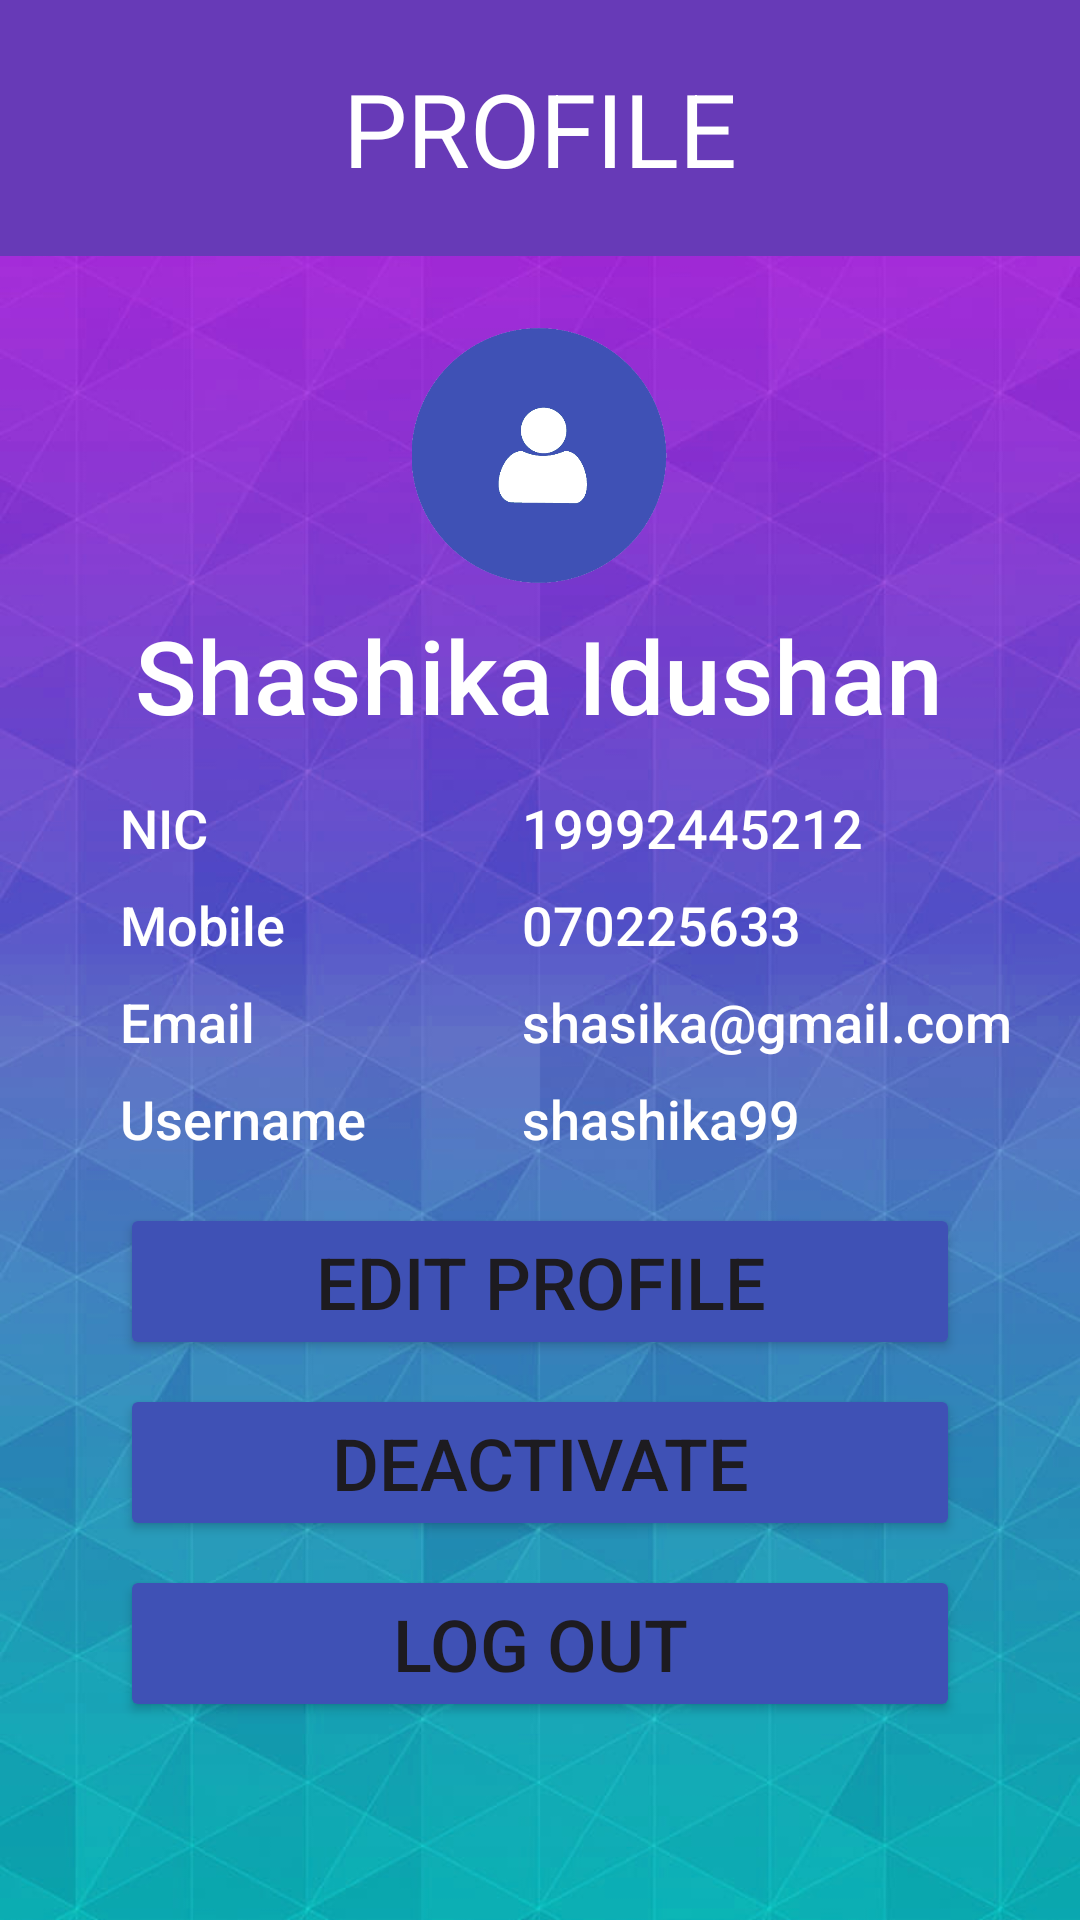

Reconstruct the res/layout file that produces this screen, plus the resources it refers to.
<!-- AndroidManifest.xml: application theme Theme.ETicket -->
<!-- res/layout/fragment_profile.xml -->
<?xml version="1.0" encoding="utf-8"?>
<androidx.constraintlayout.widget.ConstraintLayout xmlns:android="http://schemas.android.com/apk/res/android"
    xmlns:app="http://schemas.android.com/apk/res-auto"
    xmlns:tools="http://schemas.android.com/tools"
    android:id="@+id/frameLayout2"
    android:layout_width="match_parent"
    android:layout_height="match_parent"
    android:background="@drawable/bg"
    tools:context=".ProfileFragment">

    

    <TextView
        android:id="@+id/lbl_nic"
        android:layout_width="wrap_content"
        android:layout_height="24dp"
        android:fontFamily="sans-serif-medium"
        android:text="19992445212"
        android:textColor="#FFFFFF"
        android:textSize="18sp"
        app:layout_constraintBaseline_toBaselineOf="@+id/lblText4"
        app:layout_constraintStart_toStartOf="@+id/lbl_mobile" />

    <TextView
        android:id="@+id/lbl_mobile"
        android:layout_width="wrap_content"
        android:layout_height="24dp"
        android:fontFamily="sans-serif-medium"
        android:text="070225633"
        android:textColor="#FFFFFF"
        android:textSize="18sp"
        app:layout_constraintBaseline_toBaselineOf="@+id/lblText2"
        app:layout_constraintStart_toStartOf="@+id/lbl_email" />

    <TextView
        android:id="@+id/lbl_email"
        android:layout_width="wrap_content"
        android:layout_height="24dp"
        android:fontFamily="sans-serif-medium"
        android:text="shasika@gmail.com"
        android:textColor="#FFFFFF"
        android:textSize="18sp"
        app:layout_constraintBaseline_toBaselineOf="@+id/lblText3"
        app:layout_constraintStart_toStartOf="@+id/lbl_username" />

    <TextView
        android:id="@+id/lbl_username"
        android:layout_width="wrap_content"
        android:layout_height="24dp"
        android:layout_marginStart="52dp"
        android:fontFamily="sans-serif-medium"
        android:text="shashika99"
        android:textColor="#FFFFFF"
        android:textSize="18sp"
        app:layout_constraintBaseline_toBaselineOf="@+id/lblText5"
        app:layout_constraintStart_toEndOf="@+id/lblText5" />

    <TextView
        android:id="@+id/textView6"
        android:layout_width="0dp"
        android:layout_height="wrap_content"
        android:background="#673AB7"
        android:padding="20dp"
        android:text="PROFILE"
        android:textAlignment="center"
        android:textColor="#FFFFFF"
        android:textSize="34sp"
        app:layout_constraintEnd_toEndOf="parent"
        app:layout_constraintStart_toStartOf="parent"
        app:layout_constraintTop_toTopOf="parent" />

    <ImageView
        android:id="@+id/imageView3"
        android:layout_width="118dp"
        android:layout_height="85dp"
        android:layout_marginTop="24dp"
        android:src="@drawable/profile"
        app:layout_constraintEnd_toEndOf="parent"
        app:layout_constraintHorizontal_bias="0.498"
        app:layout_constraintStart_toStartOf="parent"
        app:layout_constraintTop_toBottomOf="@+id/textView6" />

    <TextView
        android:id="@+id/lbl_name"
        android:layout_width="wrap_content"
        android:layout_height="wrap_content"
        android:layout_marginTop="8dp"
        android:fontFamily="sans-serif-medium"
        android:text="Shashika Idushan"
        android:textColor="#FFFFFF"
        android:textSize="34sp"
        app:layout_constraintEnd_toEndOf="parent"
        app:layout_constraintHorizontal_bias="0.496"
        app:layout_constraintStart_toStartOf="parent"
        app:layout_constraintTop_toBottomOf="@+id/imageView3" />

    <TextView
        android:id="@+id/lblText4"
        android:layout_width="wrap_content"
        android:layout_height="wrap_content"
        android:layout_marginStart="40dp"
        android:layout_marginTop="16dp"
        android:textColor="#FFFFFF"
        android:fontFamily="sans-serif-medium"
        android:text="NIC"
        android:textSize="18sp"
        app:layout_constraintStart_toStartOf="parent"
        app:layout_constraintTop_toBottomOf="@+id/lbl_name" />

    <TextView
        android:id="@+id/lblText5"
        android:layout_width="wrap_content"
        android:layout_height="wrap_content"
        android:layout_marginTop="8dp"
        android:fontFamily="sans-serif-medium"
        android:text="Username"
        android:textColor="#FFFFFF"
        android:textSize="18sp"
        app:layout_constraintStart_toStartOf="@+id/lblText3"
        app:layout_constraintTop_toBottomOf="@+id/lblText3" />

    <TextView
        android:id="@+id/lblText2"
        android:layout_width="wrap_content"
        android:layout_height="wrap_content"
        android:layout_marginTop="8dp"
        android:fontFamily="sans-serif-medium"
        android:text="Mobile"
        android:textColor="#FFFFFF"
        android:textSize="18sp"
        app:layout_constraintStart_toStartOf="@+id/lblText4"
        app:layout_constraintTop_toBottomOf="@+id/lblText4" />

    <TextView
        android:id="@+id/lblText3"
        android:layout_width="wrap_content"
        android:layout_height="wrap_content"
        android:layout_marginTop="8dp"
        android:fontFamily="sans-serif-medium"
        android:text="Email"
        android:textColor="#FFFFFF"
        android:textSize="18sp"
        app:layout_constraintStart_toStartOf="@+id/lblText2"
        app:layout_constraintTop_toBottomOf="@+id/lblText2" />

    <Button
        android:id="@+id/btn_editProfile"
        android:layout_width="0dp"
        android:layout_height="wrap_content"
        android:layout_marginLeft="40dp"
        android:layout_marginTop="16dp"
        android:layout_marginRight="40dp"
        android:backgroundTint="#3F51B5"
        android:paddingTop="10dp"
        android:paddingBottom="10dp"
        android:text="Edit Profile"
        android:textSize="24sp"
        app:layout_constraintEnd_toEndOf="parent"
        app:layout_constraintStart_toStartOf="parent"
        app:layout_constraintTop_toBottomOf="@+id/lblText5" />

    <Button
        android:id="@+id/btn_deactivate"
        android:layout_width="0dp"
        android:layout_height="wrap_content"
        android:layout_marginLeft="40dp"
        android:layout_marginTop="8dp"
        android:layout_marginRight="40dp"
        android:backgroundTint="#3F51B5"
        android:paddingTop="10dp"
        android:paddingBottom="10dp"
        android:text="Deactivate"
        android:textSize="24sp"
        app:layout_constraintEnd_toEndOf="parent"
        app:layout_constraintStart_toStartOf="parent"
        app:layout_constraintTop_toBottomOf="@+id/btn_editProfile" />

    <Button
        android:id="@+id/btn_logout"
        android:layout_width="0dp"
        android:layout_height="wrap_content"
        android:layout_marginLeft="40dp"
        android:layout_marginTop="8dp"
        android:layout_marginRight="40dp"
        android:backgroundTint="#3F51B5"
        android:paddingTop="10dp"
        android:paddingBottom="10dp"
        android:text="Log Out"
        android:textSize="24sp"
        app:layout_constraintEnd_toEndOf="parent"
        app:layout_constraintStart_toStartOf="parent"
        app:layout_constraintTop_toBottomOf="@+id/btn_deactivate" />


</androidx.constraintlayout.widget.ConstraintLayout>
<!-- resources referenced by this layout -->
<resources>
  <!-- drawable bg: jpg bitmap (drawable, 212862 bytes) -->
  <!-- drawable profile: png bitmap (drawable, 19882 bytes) -->
  <style name="Theme.ETicket" parent="Base.Theme.ETicket" />
  <style name="Base.Theme.ETicket" parent="Theme.Material3.DayNight.NoActionBar">
          
          
      </style>
</resources>
